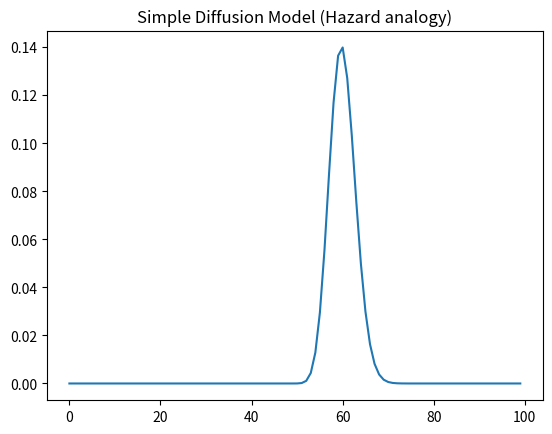

Generate this figure with matplotlib:
import numpy as np
import matplotlib.pyplot as plt

N=100
grid=np.zeros(N)
grid[N//2]=1

for t in range(50):
    new_grid=grid.copy()
    for i in range(1,N-1):
        new_grid[i]=(grid[i]+0.1*(grid[i-1]-2*grid[i]+grid[i-1]))

    grid=new_grid

plt.plot(grid)
plt.title("Simple Diffusion Model (Hazard analogy)")
plt.show()        
